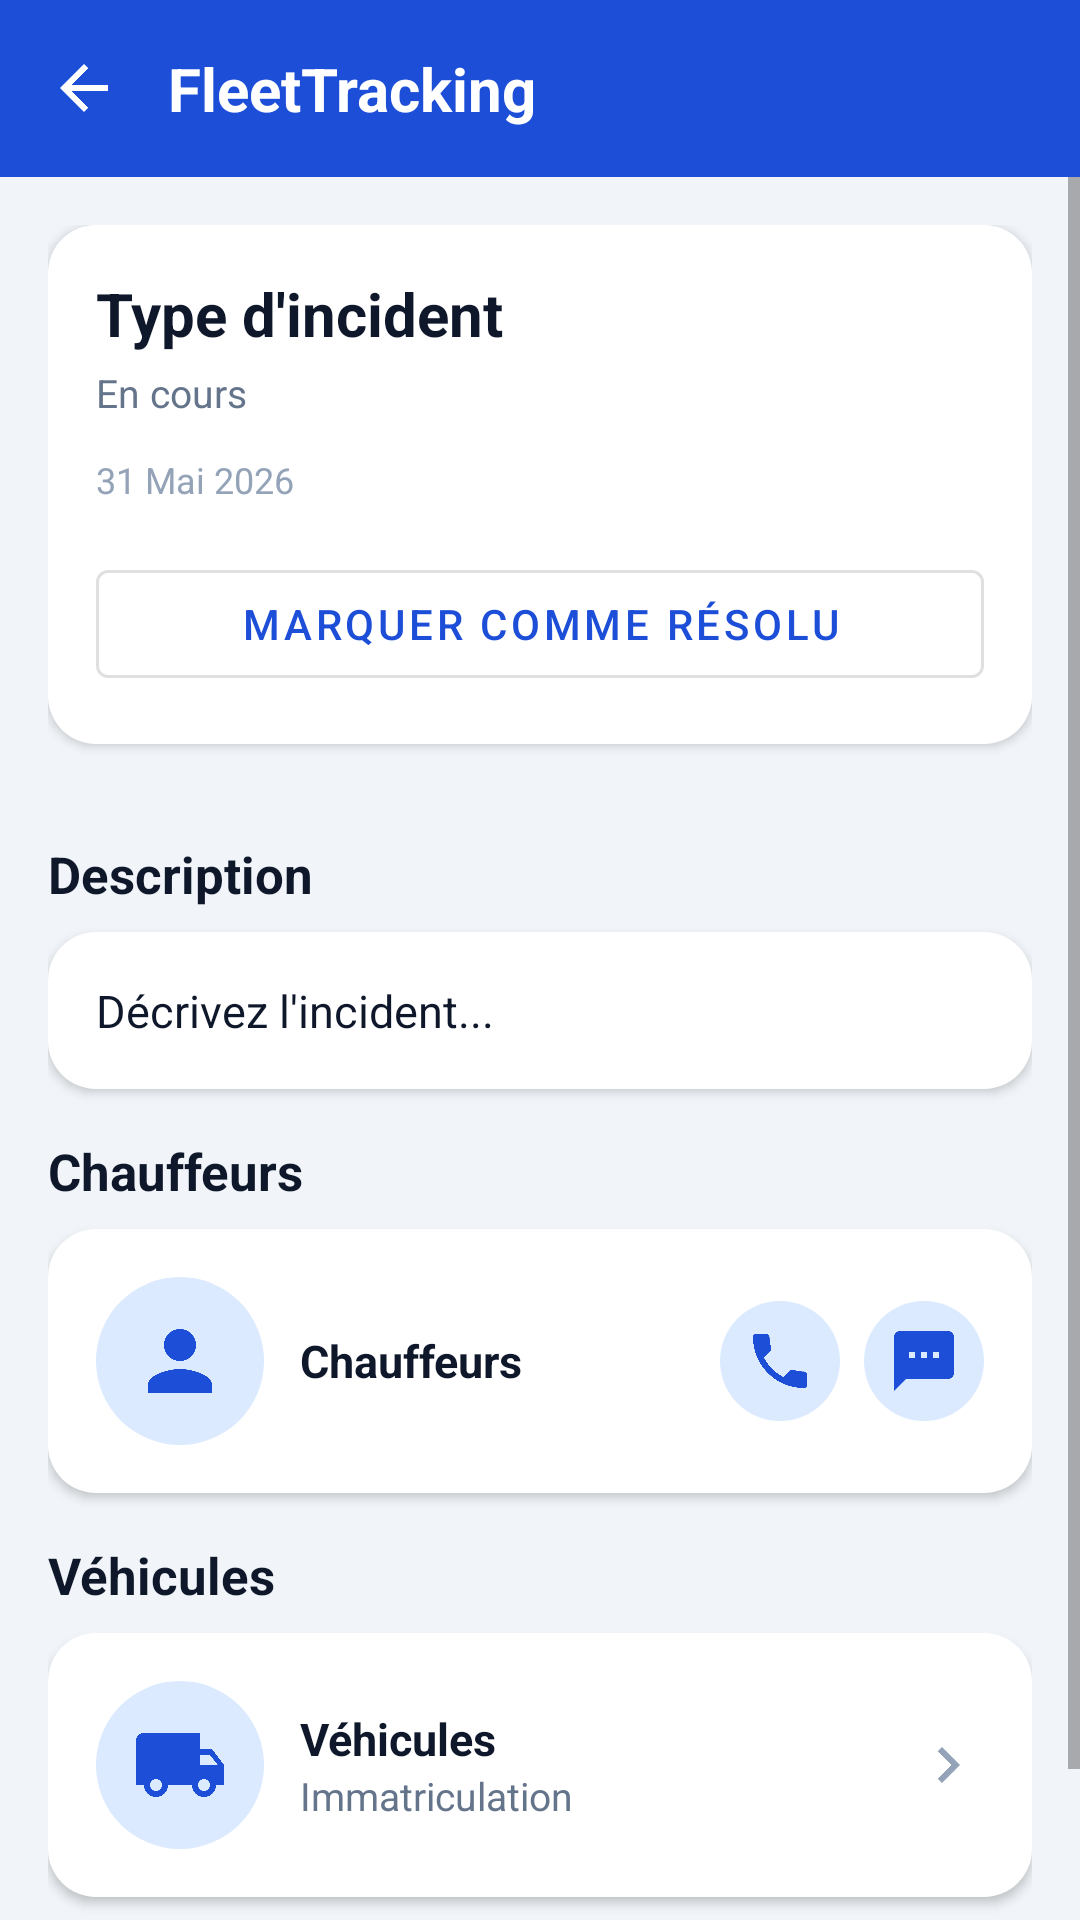

The Android layout XML behind this screen, and the referenced resources:
<!-- AndroidManifest.xml: activity theme Theme.FleetTracking.NoActionBar -->
<!-- res/layout/activity_incident_details.xml -->
<?xml version="1.0" encoding="utf-8"?>
<LinearLayout xmlns:android="http://schemas.android.com/apk/res/android"
    xmlns:app="http://schemas.android.com/apk/res-auto"
    android:layout_width="match_parent"
    android:layout_height="match_parent"
    android:orientation="vertical"
    android:background="@color/screen_bg">

    <include layout="@layout/toolbar_back" />

    <ScrollView
        android:layout_width="match_parent"
        android:layout_height="0dp"
        android:layout_weight="1"
        android:fillViewport="true">

        <LinearLayout
            android:layout_width="match_parent"
            android:layout_height="wrap_content"
            android:orientation="vertical"
            android:padding="@dimen/space_l">

            
            <LinearLayout
                android:layout_width="match_parent"
                android:layout_height="wrap_content"
                android:orientation="vertical"
                android:background="@drawable/bg_card"
                android:padding="@dimen/space_l"
                android:elevation="@dimen/elevation_card"
                android:layout_marginBottom="@dimen/space_l">

                <TextView
                    android:id="@+id/text_type"
                    style="@style/TextTitle"
                    android:layout_width="wrap_content"
                    android:layout_height="wrap_content"
                    android:text="@string/field_incident_type" />

                <TextView
                    android:id="@+id/text_status"
                    style="@style/TextSecondary"
                    android:layout_width="wrap_content"
                    android:layout_height="wrap_content"
                    android:layout_marginTop="@dimen/space_xs"
                    android:text="@string/tab_ongoing" />

                <TextView
                    android:id="@+id/text_date"
                    style="@style/TextCaption"
                    android:layout_width="wrap_content"
                    android:layout_height="wrap_content"
                    android:layout_marginTop="@dimen/space_m"
                    android:text="@string/admin_date_sample" />

                <com.google.android.material.button.MaterialButton
                    android:id="@+id/btn_resolve"
                    android:layout_width="match_parent"
                    android:layout_height="wrap_content"
                    android:layout_marginTop="@dimen/space_l"
                    android:text="@string/btn_mark_resolved"
                    style="@style/Widget.MaterialComponents.Button.OutlinedButton" />
            </LinearLayout>

            <TextView
                style="@style/SectionLabel"
                android:layout_width="wrap_content"
                android:layout_height="wrap_content"
                android:text="@string/field_description" />

            <TextView
                android:id="@+id/text_description"
                style="@style/TextBody"
                android:layout_width="match_parent"
                android:layout_height="wrap_content"
                android:background="@drawable/bg_card"
                android:padding="@dimen/space_l"
                android:elevation="@dimen/elevation_card"
                android:text="@string/field_description_hint" />

            
            <TextView
                style="@style/SectionLabel"
                android:layout_width="wrap_content"
                android:layout_height="wrap_content"
                android:text="@string/nav_chauffeurs" />

            <LinearLayout
                android:id="@+id/card_chauffeur"
                android:layout_width="match_parent"
                android:layout_height="wrap_content"
                android:orientation="horizontal"
                android:gravity="center_vertical"
                android:background="@drawable/bg_card_clickable"
                android:padding="@dimen/space_l"
                android:elevation="@dimen/elevation_card">

                <ImageView
                    android:id="@+id/img_chauffeur"
                    android:layout_width="@dimen/avatar_m"
                    android:layout_height="@dimen/avatar_m"
                    android:background="@drawable/bg_circle_pale"
                    android:padding="@dimen/space_m"
                    android:src="@drawable/ic_person"
                    android:tint="@color/primary" />

                <TextView
                    android:id="@+id/text_chauffeur_name"
                    style="@style/TextBody"
                    android:layout_width="0dp"
                    android:layout_height="wrap_content"
                    android:layout_weight="1"
                    android:layout_marginStart="@dimen/space_m"
                    android:textStyle="bold"
                    android:text="@string/nav_chauffeurs" />

                <ImageView
                    android:id="@+id/btn_call_chauffeur"
                    android:layout_width="@dimen/avatar_s"
                    android:layout_height="@dimen/avatar_s"
                    android:background="@drawable/bg_circle_pale"
                    android:padding="@dimen/space_s"
                    android:src="@drawable/ic_phone"
                    android:tint="@color/primary"
                    android:contentDescription="@string/cd_call" />

                <ImageView
                    android:id="@+id/btn_sms_chauffeur"
                    android:layout_width="@dimen/avatar_s"
                    android:layout_height="@dimen/avatar_s"
                    android:layout_marginStart="@dimen/space_s"
                    android:background="@drawable/bg_circle_pale"
                    android:padding="@dimen/space_s"
                    android:src="@drawable/ic_sms"
                    android:tint="@color/primary"
                    android:contentDescription="@string/sms" />
            </LinearLayout>

            
            <TextView
                style="@style/SectionLabel"
                android:layout_width="wrap_content"
                android:layout_height="wrap_content"
                android:text="@string/nav_vehicules" />

            <LinearLayout
                android:id="@+id/card_vehicle"
                android:layout_width="match_parent"
                android:layout_height="wrap_content"
                android:orientation="horizontal"
                android:gravity="center_vertical"
                android:background="@drawable/bg_card_clickable"
                android:padding="@dimen/space_l"
                android:elevation="@dimen/elevation_card">

                <ImageView
                    android:id="@+id/img_vehicle"
                    android:layout_width="@dimen/avatar_m"
                    android:layout_height="@dimen/avatar_m"
                    android:background="@drawable/bg_circle_pale"
                    android:padding="@dimen/space_m"
                    android:src="@drawable/ic_truck"
                    android:tint="@color/primary" />

                <LinearLayout
                    android:layout_width="0dp"
                    android:layout_height="wrap_content"
                    android:layout_weight="1"
                    android:layout_marginStart="@dimen/space_m"
                    android:orientation="vertical">

                    <TextView
                        android:id="@+id/text_vehicle_name"
                        style="@style/TextBody"
                        android:layout_width="wrap_content"
                        android:layout_height="wrap_content"
                        android:textStyle="bold"
                        android:text="@string/nav_vehicules" />

                    <TextView
                        android:id="@+id/text_vehicle_plate"
                        style="@style/TextSecondary"
                        android:layout_width="wrap_content"
                        android:layout_height="wrap_content"
                        android:text="@string/label_plate" />
                </LinearLayout>

                <ImageView
                    android:layout_width="@dimen/icon_m"
                    android:layout_height="@dimen/icon_m"
                    android:src="@drawable/ic_chevron_right"
                    android:tint="@color/text_tertiary" />
            </LinearLayout>

            
            <TextView
                style="@style/SectionLabel"
                android:layout_width="wrap_content"
                android:layout_height="wrap_content"
                android:text="@string/field_photo" />

            <LinearLayout
                android:id="@+id/photos_container"
                android:layout_width="match_parent"
                android:layout_height="wrap_content"
                android:orientation="vertical" />
            
        </LinearLayout>
    </ScrollView>
</LinearLayout>
<!-- res/layout/toolbar_back.xml (included above) -->
<?xml version="1.0" encoding="utf-8"?>
<LinearLayout xmlns:android="http://schemas.android.com/apk/res/android"
    android:layout_width="match_parent"
    android:layout_height="wrap_content"
    android:background="@color/primary"
    android:orientation="horizontal"
    android:gravity="center_vertical"
    android:paddingTop="@dimen/space_l"
    android:paddingBottom="@dimen/space_l"
    android:paddingStart="@dimen/space_l"
    android:paddingEnd="@dimen/space_l">

    <ImageView
        android:id="@+id/btn_back"
        android:layout_width="@dimen/icon_m"
        android:layout_height="@dimen/icon_m"
        android:src="@drawable/ic_back"
        android:contentDescription="@string/cd_back"
        android:tint="@color/white" />

    <TextView
        android:id="@+id/toolbar_title"
        style="@style/ToolbarTitle"
        android:layout_width="0dp"
        android:layout_height="wrap_content"
        android:layout_weight="1"
        android:layout_marginStart="@dimen/space_l"
        android:text="@string/app_name" />

    <ImageView
        android:id="@+id/btn_delete"
        android:layout_width="@dimen/icon_m"
        android:layout_height="@dimen/icon_m"
        android:layout_marginEnd="@dimen/space_l"
        android:src="@drawable/ic_delete"
        android:visibility="gone"
        android:contentDescription="Supprimer"
        android:tint="@color/white" />

    <ImageView
        android:id="@+id/btn_action"
        android:layout_width="@dimen/icon_m"
        android:layout_height="@dimen/icon_m"
        android:src="@drawable/ic_more"
        android:visibility="gone"
        android:contentDescription="@string/cd_profile"
        android:tint="@color/white" />
</LinearLayout>
<!-- resources referenced by this layout -->
<resources>
  <color name="primary">#1D4ED8</color>
  <color name="screen_bg">#F1F5F9</color>
  <color name="text_tertiary">#94A3B8</color>
  <color name="white">#FFFFFF</color>
  <dimen name="avatar_m">56dp</dimen>
  <dimen name="avatar_s">40dp</dimen>
  <dimen name="elevation_card">2dp</dimen>
  <dimen name="icon_m">24dp</dimen>
  <dimen name="space_l">16dp</dimen>
  <dimen name="space_m">12dp</dimen>
  <dimen name="space_s">8dp</dimen>
  <dimen name="space_xs">4dp</dimen>
  <!-- drawable bg_card (drawable) -->
  <?xml version="1.0" encoding="utf-8"?>
  <shape xmlns:android="http://schemas.android.com/apk/res/android" android:shape="rectangle">
      <solid android:color="@color/card_bg" />
      <corners android:radius="@dimen/radius_l" />
  </shape>
  <!-- drawable bg_circle_pale (drawable) -->
  <?xml version="1.0" encoding="utf-8"?>
  <shape xmlns:android="http://schemas.android.com/apk/res/android" android:shape="oval">
      <solid android:color="@color/primary_pale" />
  </shape>
  <string name="admin_date_sample">31 Mai 2026</string>
  <string name="app_name">FleetTracking</string>
  <string name="btn_mark_resolved">Marquer comme résolu</string>
  <string name="cd_back">Retour</string>
  <string name="cd_call">Appeler</string>
  <string name="cd_profile">Profil</string>
  <string name="field_description">Description</string>
  <string name="field_description_hint">Décrivez l\'incident...</string>
  <string name="field_incident_type">Type d\'incident</string>
  <string name="field_photo">Photo</string>
  <string name="label_plate">Immatriculation</string>
  <string name="nav_chauffeurs">Chauffeurs</string>
  <string name="nav_vehicules">Véhicules</string>
  <string name="sms">SMS</string>
  <string name="tab_ongoing">En cours</string>
  <style name="SectionLabel">
          <item name="android:textColor">@color/text_primary</item>
          <item name="android:textSize">@dimen/text_subtitle</item>
          <item name="android:textStyle">bold</item>
          <item name="android:layout_marginTop">@dimen/space_l</item>
          <item name="android:layout_marginBottom">@dimen/space_s</item>
      </style>
  <style name="TextBody">
          <item name="android:textColor">@color/text_primary</item>
          <item name="android:textSize">@dimen/text_body</item>
      </style>
  <style name="TextCaption">
          <item name="android:textColor">@color/text_tertiary</item>
          <item name="android:textSize">@dimen/text_caption</item>
      </style>
  <style name="TextSecondary">
          <item name="android:textColor">@color/text_secondary</item>
          <item name="android:textSize">@dimen/text_small</item>
      </style>
  <style name="TextTitle">
          <item name="android:textColor">@color/text_primary</item>
          <item name="android:textSize">@dimen/text_title</item>
          <item name="android:textStyle">bold</item>
      </style>
  <style name="ToolbarTitle">
          <item name="android:textColor">@color/text_on_primary</item>
          <item name="android:textSize">@dimen/text_title</item>
          <item name="android:textStyle">bold</item>
      </style>
  <style name="Theme.FleetTracking.NoActionBar">
          <item name="windowActionBar">false</item>
          <item name="windowNoTitle">true</item>
      </style>
  <color name="card_bg">#FFFFFF</color>
  <dimen name="radius_l">16dp</dimen>
  <color name="primary_pale">#DBEAFE</color>
  <color name="text_secondary">#64748B</color>
  <color name="text_primary">#0F172A</color>
  <dimen name="text_subtitle">17sp</dimen>
  <dimen name="text_body">15sp</dimen>
  <dimen name="text_caption">12sp</dimen>
  <dimen name="text_small">13sp</dimen>
  <dimen name="text_title">20sp</dimen>
  <color name="text_on_primary">#FFFFFF</color>
</resources>
